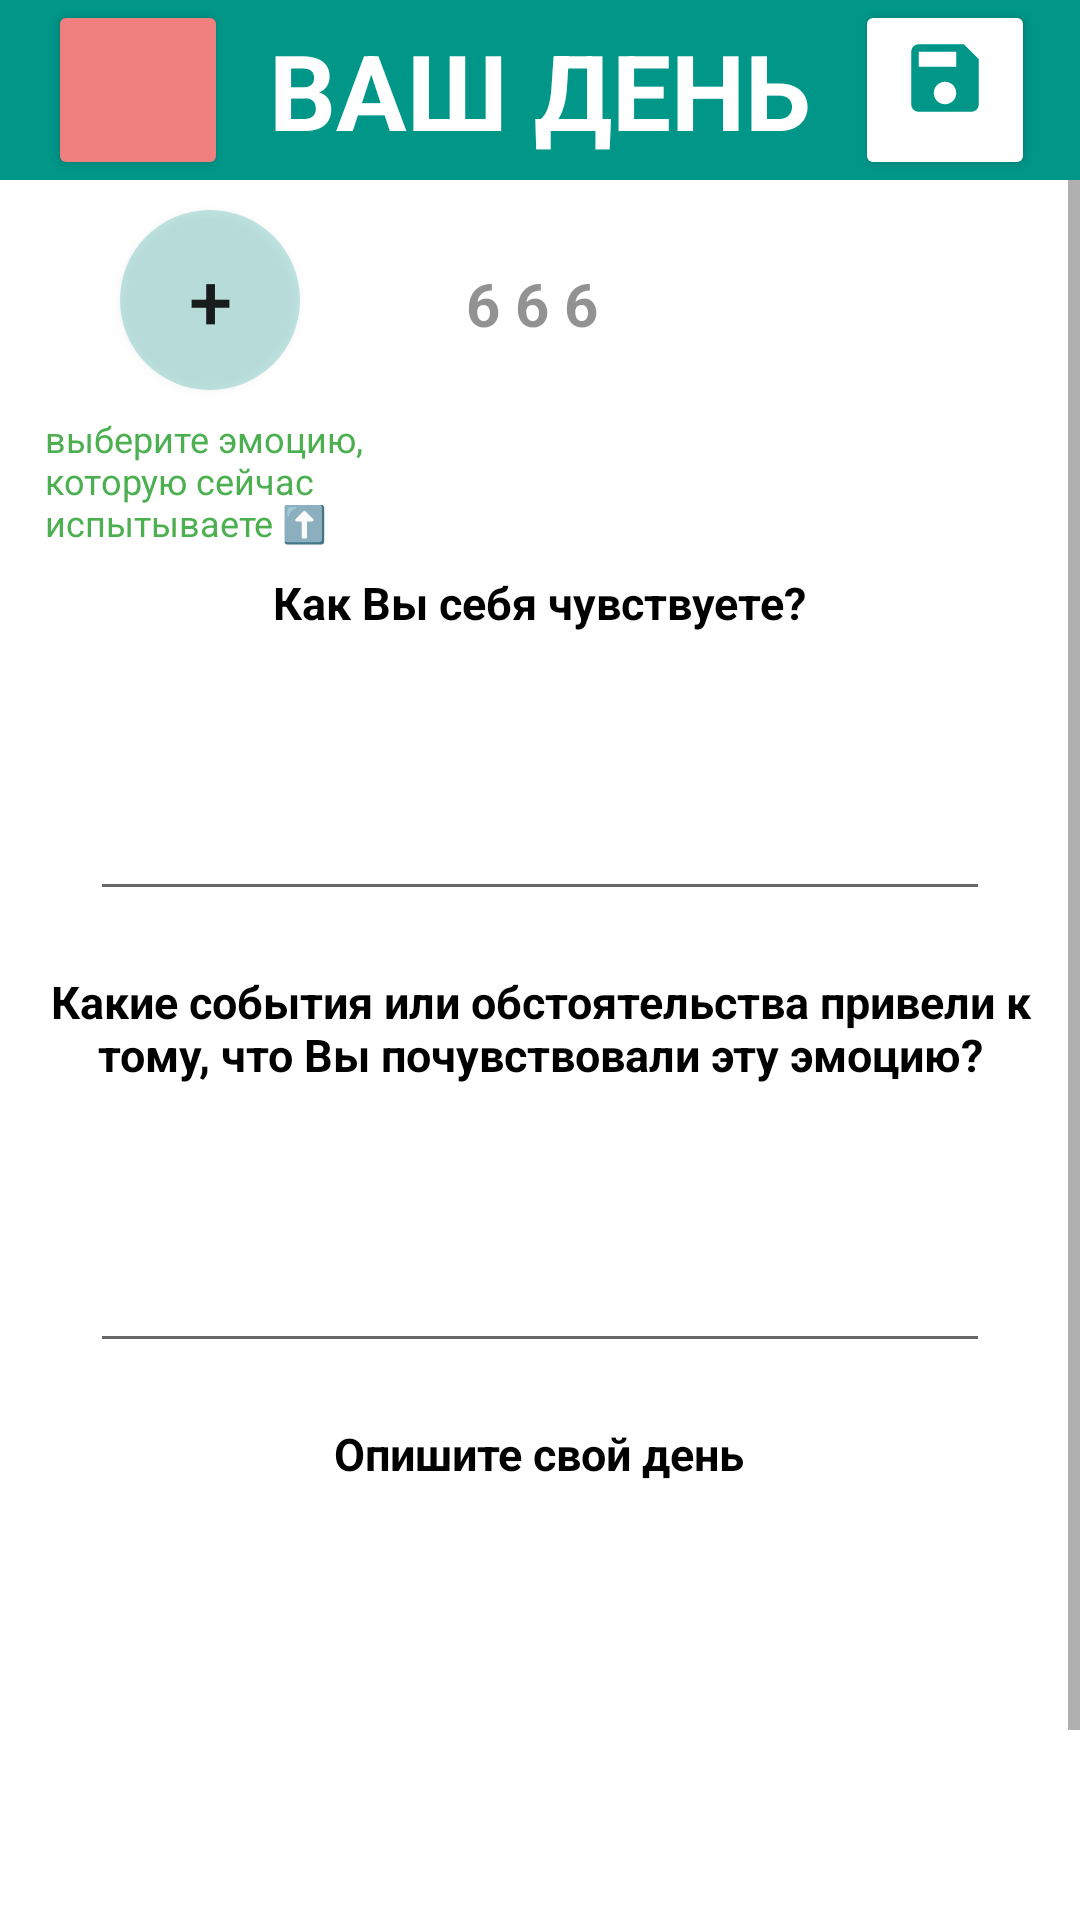

Produce the Android XML layout that renders to this screen, including the resource entries it uses.
<!-- AndroidManifest.xml: application theme Theme.Note_prob2 -->
<!-- res/layout/activity_diary_detail.xml -->
<?xml version="1.0" encoding="utf-8"?>
<LinearLayout xmlns:android="http://schemas.android.com/apk/res/android"
    xmlns:app="http://schemas.android.com/apk/res-auto"
    xmlns:tools="http://schemas.android.com/tools"
    android:layout_width="match_parent"
    android:layout_height="match_parent"
    android:orientation="vertical"
    tools:context=".DiaryDetailActivity">

    <androidx.appcompat.widget.Toolbar
        android:layout_width="match_parent"
        android:layout_height="wrap_content"
        android:background="@color/head"
        android:minHeight="?actionBarSize"
        android:theme="?actionBarTheme">


        <TextView
            android:layout_width="wrap_content"
            android:layout_height="wrap_content"
            android:layout_gravity="center"
            android:text="@string/yourDay"
            android:textColor="@color/white"
            android:textSize="35sp"
            android:textStyle="bold" />

        <Button
            android:layout_width="60dp"
            android:layout_height="60dp"
            android:layout_gravity="end"

            android:layout_marginRight="15dp"
            android:backgroundTint="@color/white"
            android:drawableTop="@drawable/ic_baseline_save_24"
            android:onClick="saveRecord"
            android:paddingTop="11dp" />

        <Button
            android:id="@+id/deleteButton2"
            android:layout_width="60dp"
            android:layout_height="60dp"
            android:layout_gravity="start"
            android:backgroundTint="@color/red"
            android:drawableTop="@drawable/ic_baseline_delete_24"
            android:onClick="deleteRecord"
            android:paddingTop="11dp" />


    </androidx.appcompat.widget.Toolbar>

    <ScrollView
        android:layout_width="match_parent"
        android:layout_height="match_parent">

        <LinearLayout
            android:layout_width="match_parent"
            android:layout_height="match_parent"
            android:orientation="vertical">

            <Button
                android:id="@+id/smileBtn"
                android:layout_width="60sp"
                android:layout_height="60sp"
                android:layout_marginStart="40sp"
                android:layout_marginTop="10sp"
                android:background="@drawable/btn_choose_smile"
                android:onClick="chooseSmile"
                android:text="+"
                android:textSize="26sp" />

            <TextView
                android:layout_width="wrap_content"
                android:layout_height="wrap_content"
                android:layout_gravity="start"
                android:layout_marginStart="15sp"
                android:layout_marginTop="8dp"
                android:text="@string/rateDay"
                android:textColor="@color/green"
                android:textSize="12sp"
                android:textStyle="normal" />

            <TextView
                android:id="@+id/dateTV"
                android:layout_width="wrap_content"
                android:layout_height="wrap_content"
                android:layout_gravity="center"
                android:layout_marginTop="-95dp"
                android:layout_marginBottom="76dp"
                android:text="6 6 6 "
                android:textColor="@color/gray"
                android:textSize="20sp"
                android:textStyle="bold" />


            <TextView
                android:layout_width="wrap_content"
                android:layout_height="wrap_content"
                android:layout_gravity="center"
                android:layout_marginTop="0dp"
                android:text="@string/yourFeeling"
                android:textColor="@color/black"
                android:textSize="15sp"
                android:textStyle="bold" />

            <EditText
                android:id="@+id/yourFeeling"
                android:layout_width="300dp"
                android:layout_height="wrap_content"
                android:layout_gravity="center"
                android:layout_marginTop="20dp"
                android:freezesText="true"
                android:gravity="start"
                android:minLines="3"
                android:textColor="@color/black"
                android:textSize="15sp" />

            <TextView
                android:layout_width="350dp"
                android:layout_height="wrap_content"
                android:layout_gravity="center"
                android:layout_marginTop="20dp"
                android:gravity="center"
                android:text="@string/yourЕvents"
                android:textColor="@color/black"
                android:textSize="15sp"
                android:textStyle="bold" />

            <EditText
                android:id="@+id/yourEvents"
                android:layout_width="300dp"
                android:layout_height="wrap_content"
                android:layout_gravity="center"
                android:layout_marginTop="20dp"
                android:freezesText="true"
                android:gravity="start"
                android:minLines="3"
                android:textColor="@color/black"
                android:textSize="15sp" />


            <TextView
                android:layout_width="wrap_content"
                android:layout_height="wrap_content"
                android:layout_gravity="center"
                android:layout_marginTop="20dp"
                android:text="@string/yourDescrDay"
                android:textColor="@color/black"
                android:textSize="15sp"
                android:textStyle="bold" />

            <EditText
                android:id="@+id/yourDescrDay"
                android:layout_width="300dp"
                android:layout_height="wrap_content"
                android:layout_gravity="center"
                android:layout_marginTop="20dp"
                android:freezesText="true"
                android:gravity="start"
                android:inputType="textMultiLine"
                android:minLines="10"
                android:textColor="@color/black"
                android:textSize="15sp" />


        </LinearLayout>
    </ScrollView>

</LinearLayout>
<!-- resources referenced by this layout -->
<resources>
  <color name="black">#FF000000</color>
  <color name="gray">#6D000000</color>
  <color name="green">#FF4CAF50</color>
  <color name="head">#009688</color>
  <color name="red">#F08080</color>
  <color name="white">#FFFFFFFF</color>
  <!-- drawable btn_choose_smile (drawable) -->
  <shape xmlns:android="http://schemas.android.com/apk/res/android"
      android:shape="oval">
      <solid android:color="#3E009688" />
  
  </shape>
  <!-- drawable ic_baseline_save_24 (drawable) -->
  <vector android:height="30dp" android:tint="#009688"
      android:viewportHeight="24" android:viewportWidth="24"
      android:width="30dp" xmlns:android="http://schemas.android.com/apk/res/android">
      <path android:fillColor="@android:color/white" android:pathData="M17,3L5,3c-1.11,0 -2,0.9 -2,2v14c0,1.1 0.89,2 2,2h14c1.1,0 2,-0.9 2,-2L21,7l-4,-4zM12,19c-1.66,0 -3,-1.34 -3,-3s1.34,-3 3,-3 3,1.34 3,3 -1.34,3 -3,3zM15,9L5,9L5,5h10v4z"/>
  </vector>
  <string name="rateDay">выберите эмоцию,\nкоторую сейчас \nиспытываете ⬆️</string>
  <string name="yourDay">ВАШ ДЕНЬ</string>
  <string name="yourDescrDay">Опишите свой день</string>
  <string name="yourFeeling">Как Вы себя чувствуете?</string>
  <style name="Theme.Note_prob2" parent="Theme.MaterialComponents.DayNight.NoActionBar">
          
          <item name="colorPrimary">@color/purple_500</item>
          <item name="colorPrimaryVariant">@color/purple_700</item>
          <item name="colorOnPrimary">@color/white</item>
          
          <item name="colorSecondary">@color/teal_200</item>
          <item name="colorSecondaryVariant">@color/teal_700</item>
          <item name="colorOnSecondary">@color/black</item>
          
  
          
          <item name="android:statusBarColor">#ED2D534F</item>
          <item name="android:windowLightStatusBar" tools:targetApi="m">true</item>
  
      </style>
  <color name="purple_500">#FF6200EE</color>
  <color name="purple_700">#FF3700B3</color>
  <color name="teal_200">#FF03DAC5</color>
  <color name="teal_700">#FF018786</color>
</resources>
